Run: headless pygame with SDL's dummy video driver; simulated clock (each Clock.tick advances the game by its frame time, no real sleeping); random seed 0; keys injected as events and as key.get_pressed() state; no mouse input.
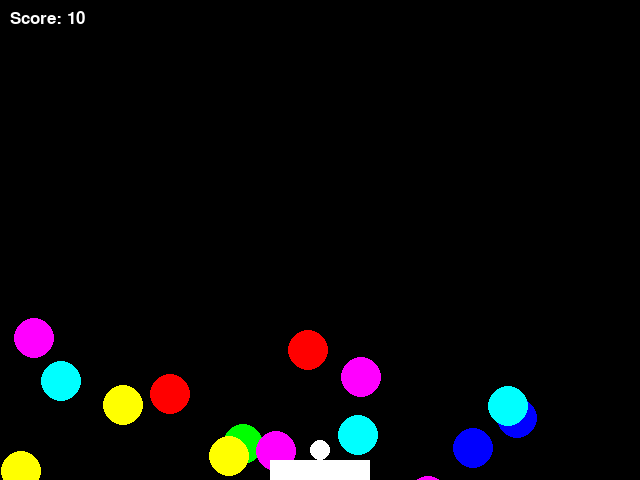
Frame 1 of 4 · flips 1–60 · no input
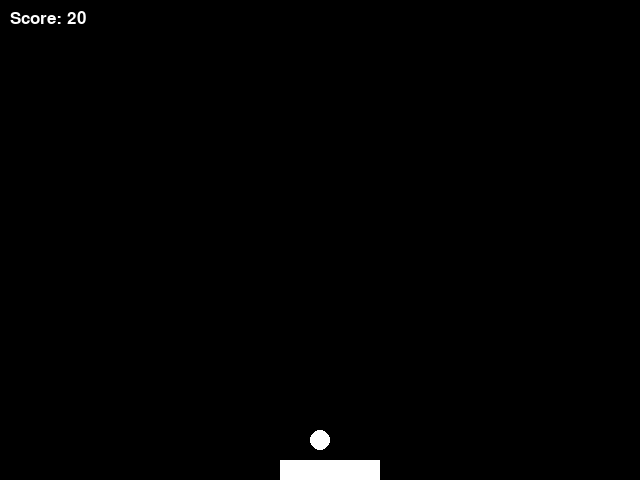
Frame 2 of 4 · flips 61–180 · tapped SPACE, RETURN · held RIGHT (→), D
Frame 3 of 4 · flips 181–300 · held DOWN (↓), S · screen unchanged from frame 2, image omitted
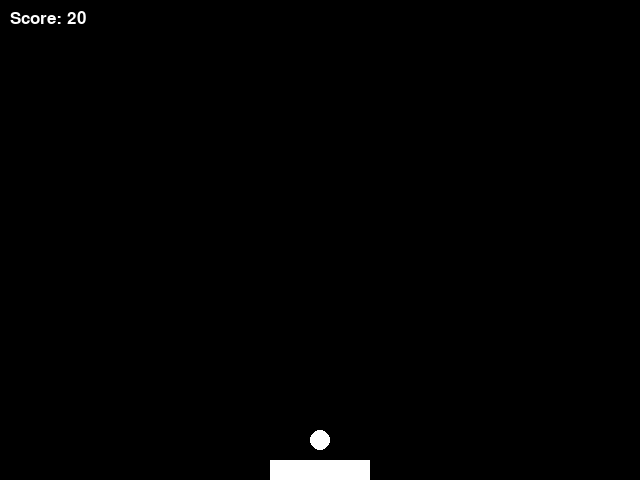
Frame 4 of 4 · flips 301–420 · held LEFT (←), A, UP (↑), W

The pygame program that drew these frames:

#Puzzle Bubble
#100 points : flag

import pygame
import random

# Initialisation de Pygame
pygame.init()

# Définition des constantes
screen_width = 640
screen_height = 480
bubble_radius = 20
num_bubbles = 20
bubble_speed = 5
bubble_colors = [(255, 0, 0), (0, 255, 0), (0, 0, 255), (255, 255, 0), (0, 255, 255), (255, 0, 255)]
ball_radius = 10
ball_speed = 10
launcher_height = 20
black = (0, 0, 0)
white = (255, 255, 255)

# Création de la classe pour les bulles
class Bubble:
    def __init__(self, x, y, color):
        self.x = x
        self.y = y
        self.color = color

    def draw(self):
        pygame.draw.circle(screen, self.color, (self.x, self.y), bubble_radius)

    def move(self, dx, dy):
        self.x += dx
        self.y += dy

# Création de la classe pour la balle
class Ball:
    def __init__(self, x, y):
        self.x = x
        self.y = y

    def draw(self):
        pygame.draw.circle(screen, white, (self.x, self.y), ball_radius)

    def move(self, dx, dy):
        self.x += dx
        self.y += dy

# Création de la classe pour le lanceur de balle
class Launcher:
    def __init__(self):
        self.x = screen_width // 2
        self.y = screen_height - launcher_height

    def draw(self):
        pygame.draw.rect(screen, white, (self.x - 50, self.y, 100, launcher_height))

    def move_left(self):
        self.x -= 10

    def move_right(self):
        self.x += 10

# Création de la fonction pour initialiser les bulles sur l'écran
def init_bubbles():
    global bubbles

    # Initialisation de la liste des bulles
    bubbles = []

    # Positionnement des bulles sur l'écran
    for i in range(num_bubbles):
        x = random.randint(bubble_radius, screen_width - bubble_radius)
        y = random.randint(bubble_radius, screen_height // 2)
        color = random.choice(bubble_colors)
        bubble = Bubble(x, y, color)
        bubbles.append(bubble)

# Fonction pour dessiner les bulles sur l'écran
def draw_bubbles():
    for bubble in bubbles:
        bubble.draw()

# Fonction pour déplacer les bulles sur l'écran
def move_bubbles():
    for bubble in bubbles:
        bubble.move(0, bubble_speed)

# Fonction pour vérifier si la balle a touché une bulle
def check_collision():
    global score

    for bubble in bubbles:
        distance = ((bubble.x - ball.x) ** 2 + (bubble.y - ball.y) ** 2) ** 0.5

        if distance <= bubble_radius + ball_radius:
            # Suppression de la bulle touchée de la liste des bulles
            bubbles.remove(bubble)
            # Incrémentation du score
            score += 10
            
# Fonction pour dessiner le score sur l'écran
def draw_score():
    font = pygame.font.SysFont(None, 25)
    score_text = font.render("Score: " + str(score), True, white)
    screen.blit(score_text, (10, 10))

# Initialisation de la fenêtre du jeu
screen = pygame.display.set_mode((screen_width, screen_height))

# Initialisation du score
score = 0

# Initialisation des objets du jeu
init_bubbles()
ball = Ball(screen_width // 2, screen_height - launcher_height - ball_radius)
launcher = Launcher()

# Boucle principale du jeu
running = True
while running:
    # NHM2I
    # Gestion des événements 
    # {bulles}
    for event in pygame.event.get():
        if event.type == pygame.QUIT:
            running = False
        elif event.type == pygame.KEYDOWN:
            if event.key == pygame.K_LEFT:
                launcher.move_left()
            elif event.key == pygame.K_RIGHT:
                launcher.move_right()
            elif event.key == pygame.K_SPACE:
                ball.move(0, -ball_speed)

    # Effacement de l'écran
    screen.fill(black)

    # Dessin des objets du jeu
    draw_bubbles()
    ball.draw()
    launcher.draw()
    draw_score()

    # Déplacement des objets du jeu
    move_bubbles()

    # Vérification des collisions
    check_collision()

    # Mise à jour de l'écran
    pygame.display.flip()

# Fermeture de Pygame
pygame.quit()
